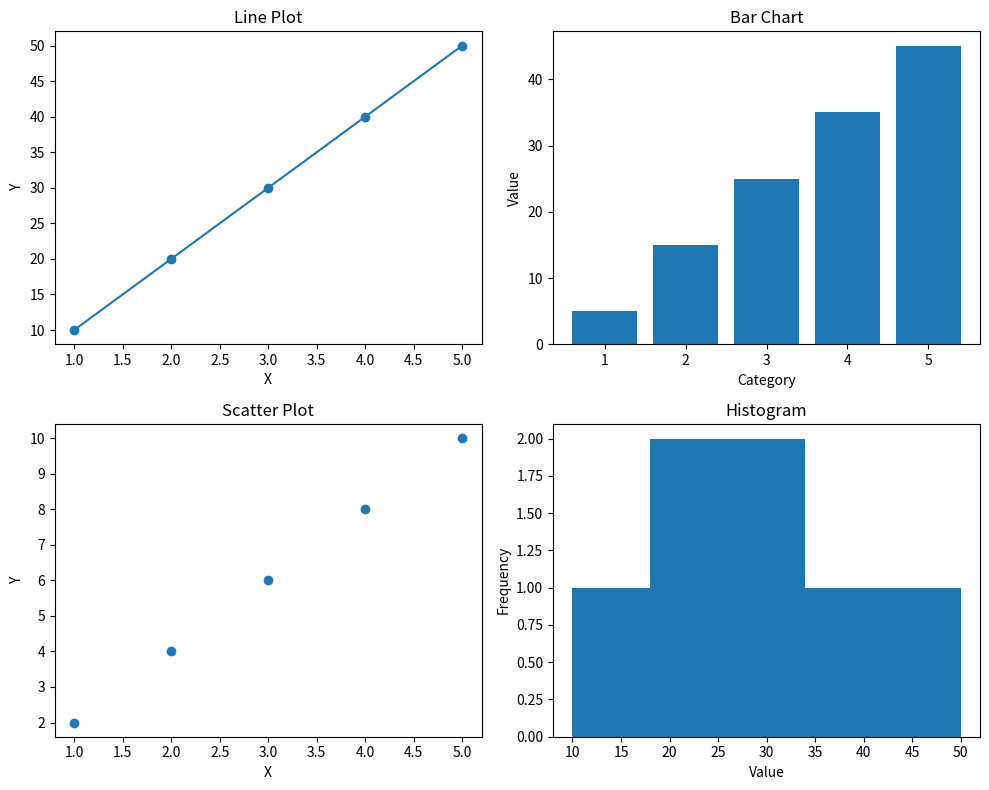

The matplotlib source for this figure:

import matplotlib.pyplot as plt
x = [1,2,3,4,5]
y1 = [10,20,30,40,50]
y2 = [5,15,25,35,45]
y3 = [2,4,6,8,10]
data = [10,20,20,30,30,40,50]

plt.figure(figsize=(10,8))

# 1 Line Plot
plt.subplot(2,2,1)
plt.plot(x, y1, marker="o")
plt.title("Line Plot")
plt.xlabel("X")
plt.ylabel("Y")

# 2 Bar Chart
plt.subplot(2,2,2)
plt.bar(x, y2)
plt.title("Bar Chart")
plt.xlabel("Category")
plt.ylabel("Value")

# 3 Scatter Plot
plt.subplot(2,2,3)
plt.scatter(x, y3)
plt.title("Scatter Plot")
plt.xlabel("X")
plt.ylabel("Y")

# 4 Histogram
plt.subplot(2,2,4)
plt.hist(data, bins=5)
plt.title("Histogram")
plt.xlabel("Value")
plt.ylabel("Frequency")

plt.tight_layout()
plt.savefig("advanced_subplot.png")
plt.show()
